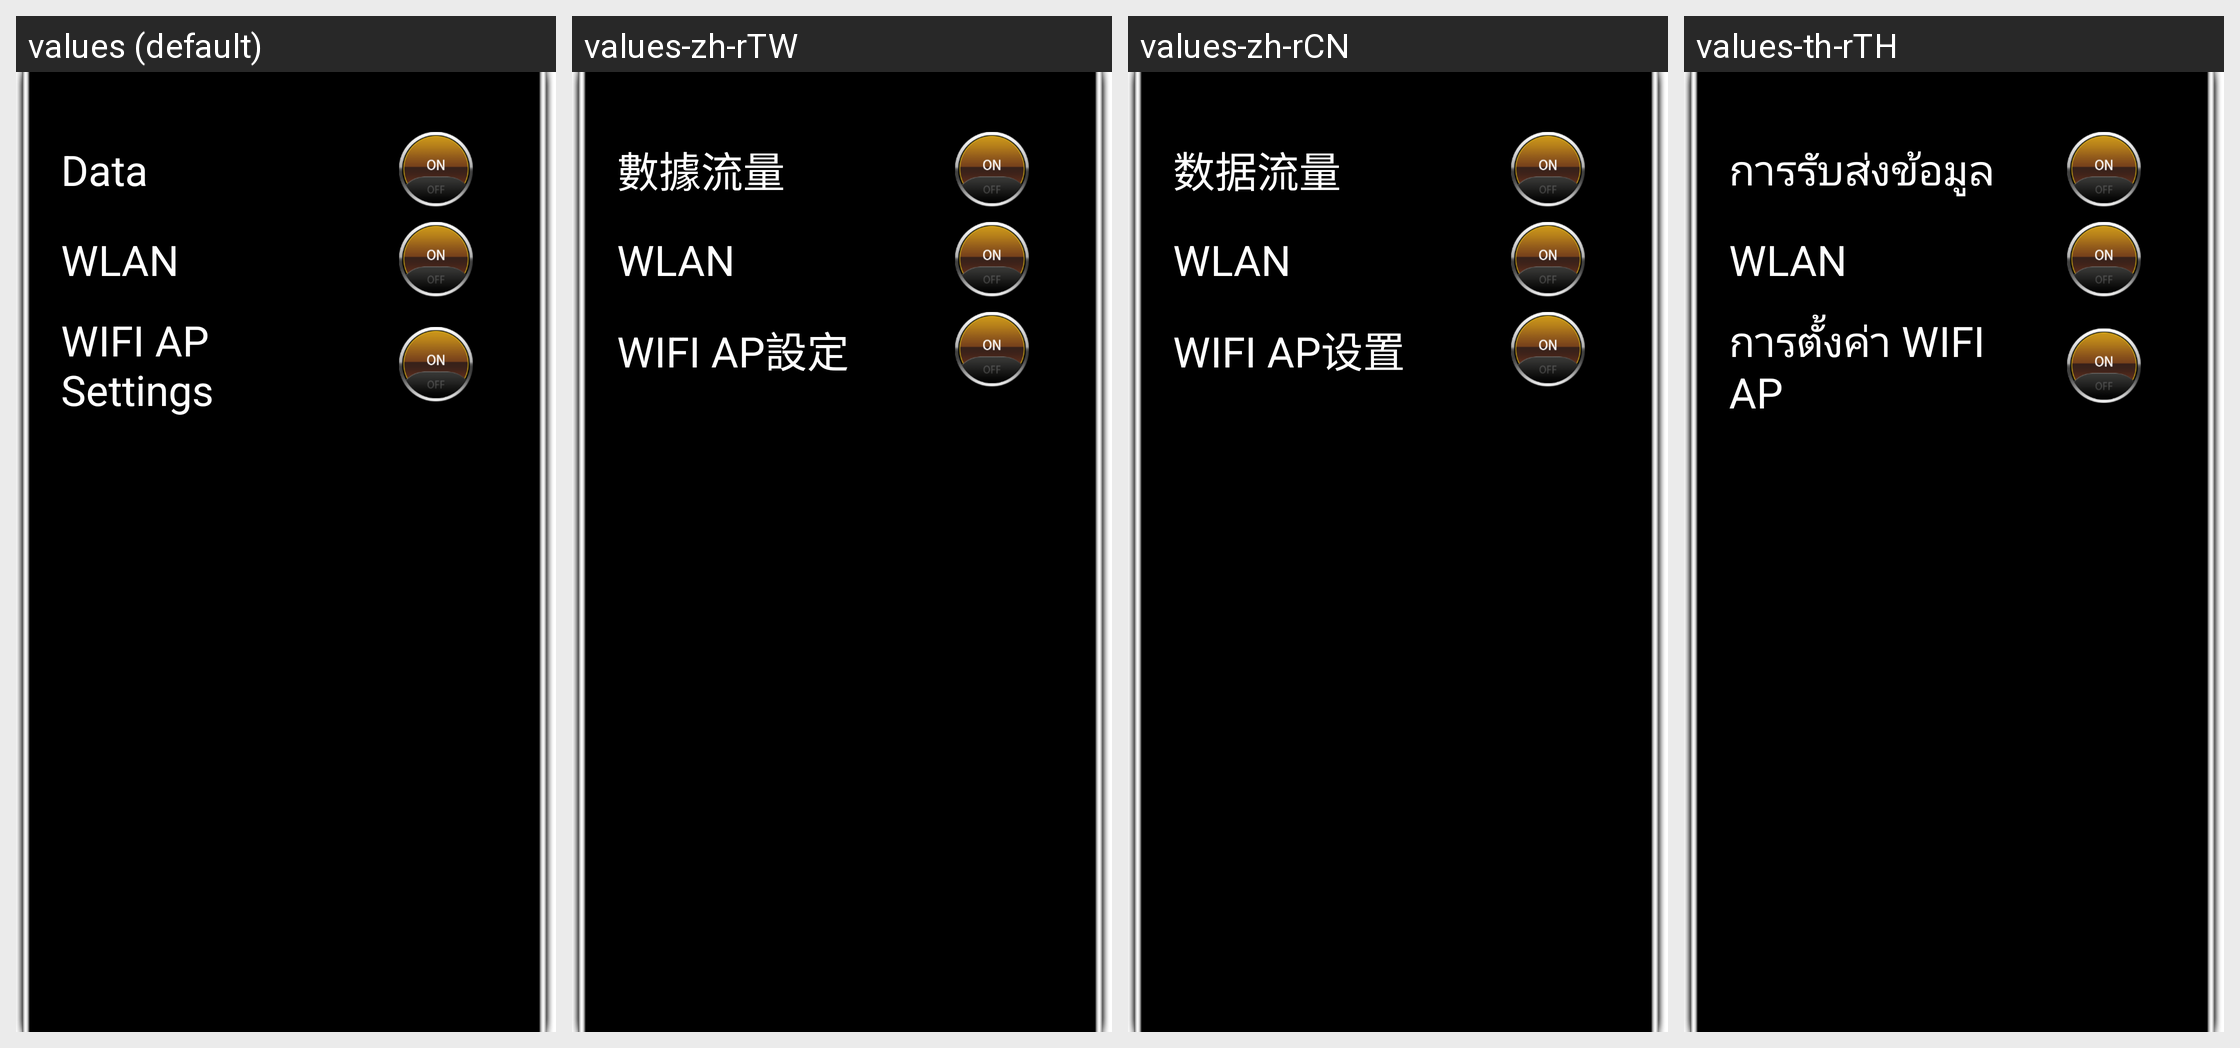

Locale-by-locale string values for the Android screen shown in this grid:
Android screen res/layout/dialog_network_layout.xml rendered under 4 locales, left to right: values (default), values-zh-rTW, values-zh-rCN, values-th-rTH. Device: Nexus 5 (rendered at 1080×1920; each locale shown at half size, 540×960, under a caption strip naming it); theme Theme.NoTitleBar.Fullscreen.
Other locales in the repository, not shown: values-da-rDK, values-de-rDE, values-el-rGR, values-es-rES, values-fr-rFR, values-hi-rIN, values-it-rIT, values-ja-rJP, values-ko-rKR, values-nl-rNL, values-pl-rPL, values-pt-rPT, values-ru-rRU, values-sr-rRS, values-sv-rSE, values-tl-rPH, values-tr-rTR, values-vi-rVN.
Strings drawn on this screen, with the default value and each locale's value (text and hints the layout hard-codes, and strings that could not be matched under every locale, appear in the picture but are not listed):

data
  values: Data
  values-zh-rTW: 數據流量
  values-zh-rCN: 数据流量
  values-th-rTH: การรับส่งข้อมูล

wlan
  values: WLAN
  values-zh-rTW: WLAN
  values-zh-rCN: WLAN  [not translated; the default value is used]
  values-th-rTH: WLAN  [not translated; the default value is used]

wifi_ap
  values: WIFI AP Settings
  values-zh-rTW: WIFI AP設定
  values-zh-rCN: WIFI AP设置
  values-th-rTH: การตั้งค่า WIFI AP
